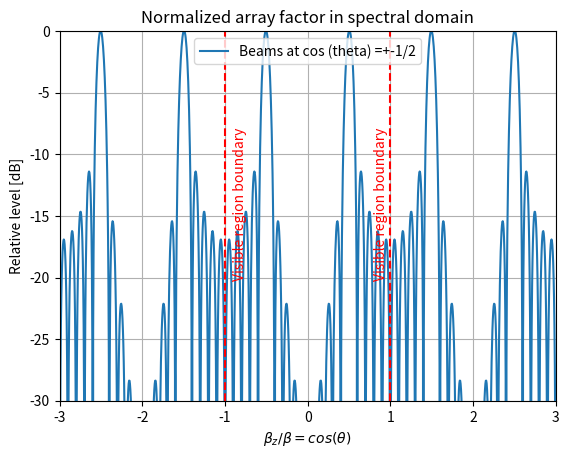
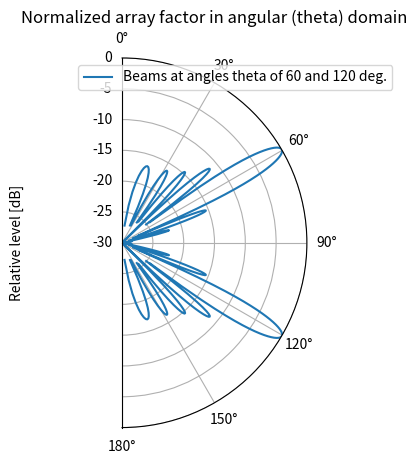
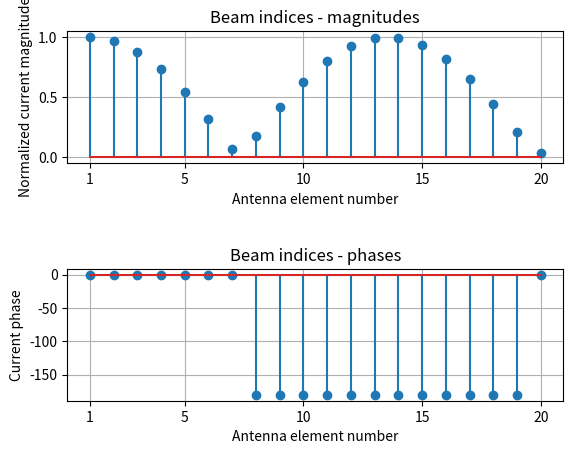

Reproduce these figures in Python, in order.
import math
import numpy as np

import matplotlib.pyplot as plt
from scipy import special

# We take range -3:3 so that both visible and invisible ranges are seen
#beta_z/beta = cos(theta)
beta_n=np.linspace(-3,3,num=1201) 

#Setting the array parameters...

d=0.5 #normalized distance in wavelength
N=20 #Number of antenna elements
L=N*d #total array length
theta_0=np.array([120,60]) #desired angles of maximum radiation (in degrees)
alpha_n=-np.cos(np.deg2rad(theta_0)) #required linear phase shift rate (normalized to beta)
psi_n=beta_n*d+alpha_n[:,np.newaxis]*d #Auxiliary angle \psi
d1=psi_n*2*np.pi #Auxiliary variable (factor 2*pi is due to normalization!)

#Initialization of array factor fields...
AF = [0 for i in range(len(beta_n))]
#AF_dB = [[None for i in beta_n] for j in theta_0]
#The normalized array factor is taken in closed form (Dirichlet function):
for x in range(len(theta_0)):
 AF+=special.diric (d1[x],N)

AF_dB=20*np.log10(np.abs(AF))

plt.figure(1)
p1=plt.plot(beta_n, AF_dB, label= 'Beams at cos (theta) =+-1/2')
leg=plt.legend()
plt.axvline(x=-1,color='red',linestyle='--',label='Visible range boundary')
plt.axvline(x=1,color='red',linestyle='--',label='Visible range boundary')
plt.text(-0.9,-20,"Visible region boundary",rotation=90,color='red')
plt.text(0.8,-20,"Visible region boundary",rotation=90,color='red')
plt.xlim(min(beta_n), max(beta_n))
plt.ylim(-30, 0)
plt.grid()
plt.title ('Normalized array factor in spectral domain')
plt.xlabel(r'$\beta_z/\beta=cos(\theta)$')
plt.ylabel('Relative level [dB]')

v_min = (np. where(beta_n == -1))[0][0]
v_max = (np. where(beta_n == 1))[0][0]
beta_v=beta_n[v_min:v_max]
AFdB_v=AF_dB[v_min:v_max]
theta=np.arccos(beta_v) #Transformation from spectral to angular (\theta) domain

fig = plt.figure(2)
ax = fig.add_subplot(111, projection='polar')
ax.set_thetamin(0)
ax.set_thetamax(180)
ax.set_theta_zero_location('N')
ax.set_theta_direction(-1)
ticks = np.linspace(0, np.pi, 7)
ax.set_xticks(ticks)
ax.set_rlim(-30,0)
p4=plt.plot(theta, AFdB_v, label= 'Beams at angles theta of 60 and 120 deg.')
leg=plt.legend()
plt.title ('Normalized array factor in angular (theta) domain')
plt.ylabel('Relative level [dB]')

I = [0 for i in range(N)]
M=len(alpha_n)

for k in range(N):
    for m in range (M):
        I[k]+=np.exp(-1j*k*d*alpha_n[m])

plt.figure(3)
plt.subplot(2,1,1)
plt.stem(np.abs(I/max(I)))
plt.title('Beam indices - magnitudes')
plt.grid()
plt.xticks([0,4,9,14,19],[1,5,10,15,20])
plt.xlabel('Antenna element number')
plt.ylabel('Normalized current magnitude')

plt.subplot(2,1,2)
plt.stem(np.rad2deg(np.angle(I)))
plt.title('Beam indices - phases')
plt.xticks([0,4,9,14,19],[1,5,10,15,20])
plt.grid()
plt.xlabel('Antenna element number')
plt.ylabel('Current phase')
plt.subplots_adjust(hspace=0.8)

plt.show()

